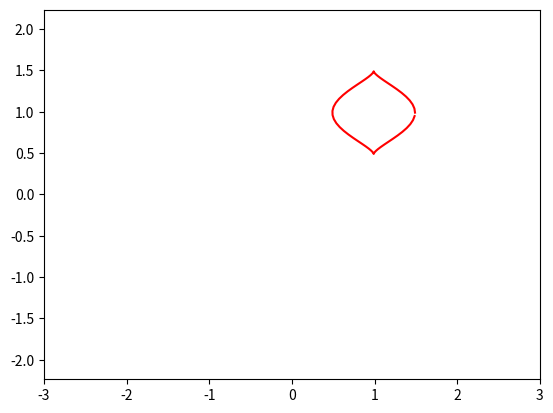

Write the Python code that produced this figure.
import matplotlib.animation as animation
import matplotlib.pyplot as plt
import numpy as np

fig, ax = plt.subplots()
ball, = plt.plot([], [], '-', color='r', label='Ball')
 
def circle_move(R, vx0, vy0, time):
    x0 = vx0 * time # линейная 
    y0 = vy0 * time
    alpha = np.arange(0, 2*np.pi, 0.1)
    x = x0 + R*np.cos(alpha) ** 3
    y = y0 + R*np.sin(alpha)
    return x, y
	
edge = 3
plt.axis('equal')
ax.set_xlim(-edge, edge)
ax.set_ylim(-edge, edge)

def animate(i):
    ball.set_data(circle_move(R=0.5, vx0=0.01, vy0=0.01, time=i))
    
ani = animation.FuncAnimation(fig,
                              animate,
                              frames=100,
                              interval=30
                             )
 
ani.save('lec_7_complex_animation.gif')